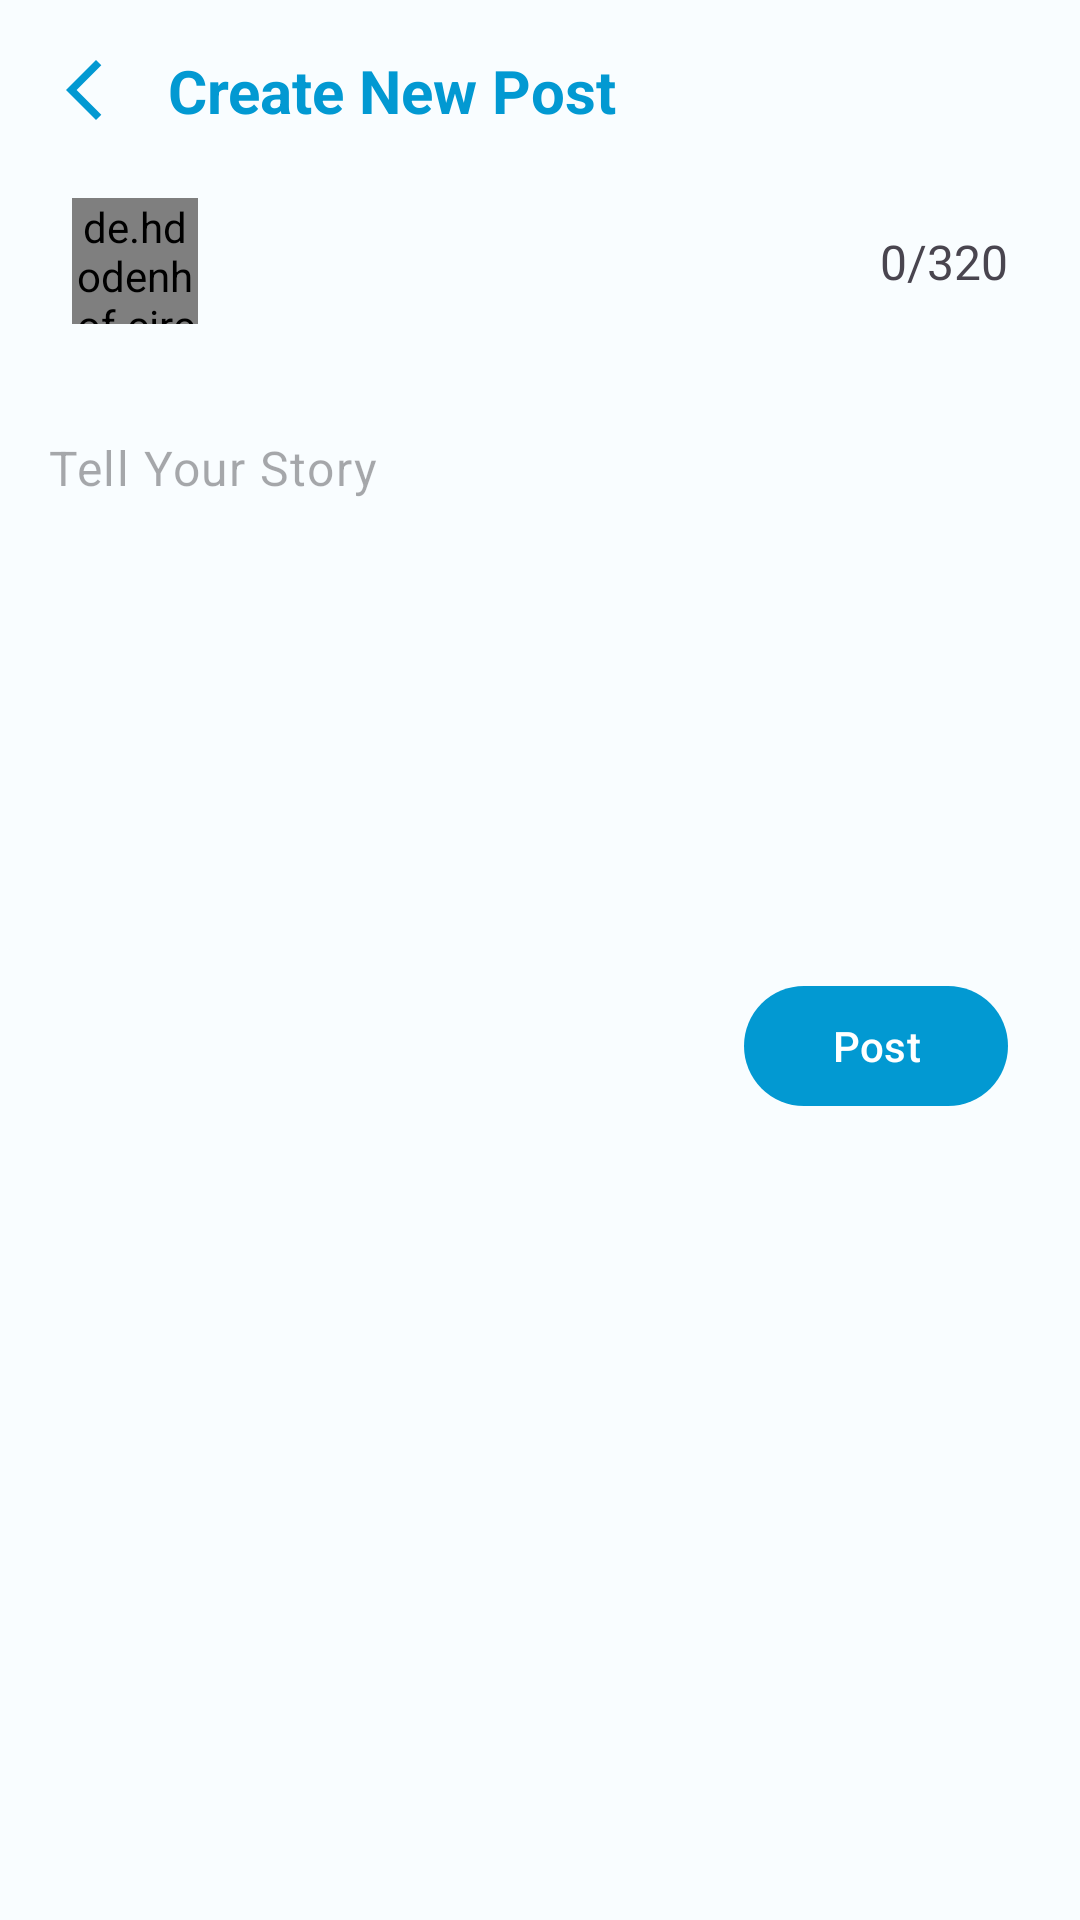

Layout XML and referenced resources for this Android screen:
<!-- AndroidManifest.xml: application theme Theme.ShareDapps -->
<!-- res/layout/activity_create_post.xml -->
<?xml version="1.0" encoding="utf-8"?>
<androidx.constraintlayout.widget.ConstraintLayout xmlns:android="http://schemas.android.com/apk/res/android"
    xmlns:app="http://schemas.android.com/apk/res-auto"
    android:layout_width="match_parent"
    android:layout_height="match_parent"
    android:background="@color/backgroundPrimary">

    <ImageButton
        android:id="@+id/back"
        android:layout_width="wrap_content"
        android:layout_height="wrap_content"
        app:layout_constraintStart_toStartOf="parent"
        app:layout_constraintTop_toTopOf="parent"
        android:layout_marginTop="18dp"
        android:layout_marginStart="16dp"
        android:background="@drawable/ic_baseline_arrow_back_ios_new_24"
        android:contentDescription="@string/back" />

    <TextView
        android:id="@+id/title"
        android:layout_width="wrap_content"
        android:layout_height="wrap_content"
        android:layout_marginStart="16dp"
        android:text="@string/create_new_post"
        android:textColor="@color/colorPrimary"
        android:textSize="20sp"
        android:textStyle="bold"
        app:layout_constraintBottom_toBottomOf="@+id/back"
        app:layout_constraintStart_toEndOf="@+id/back"
        app:layout_constraintTop_toTopOf="@+id/back" />

    <de.hdodenhof.circleimageview.CircleImageView
        android:id="@+id/avatar"
        android:layout_width="42dp"
        android:layout_height="42dp"
        android:layout_marginTop="24dp"
        android:layout_marginStart="24dp"
        android:src="@drawable/ic_star"
        app:layout_constraintStart_toStartOf="parent"
        app:layout_constraintTop_toBottomOf="@+id/back"/>

    <TextView
        android:id="@+id/word_count"
        android:layout_width="wrap_content"
        android:layout_height="wrap_content"
        android:layout_marginEnd="24dp"
        android:text="@string/_0_320"
        android:textSize="16sp"
        android:textStyle="normal"
        app:layout_constraintBottom_toBottomOf="@+id/avatar"
        app:layout_constraintEnd_toEndOf="parent"
        app:layout_constraintTop_toTopOf="@+id/avatar" />


    <com.google.android.material.textfield.TextInputLayout
        android:id="@+id/parent_post"
        android:layout_width="match_parent"
        android:layout_height="wrap_content"
        app:layout_constraintStart_toStartOf="parent"
        app:layout_constraintEnd_toEndOf="parent"
        app:layout_constraintTop_toBottomOf="@+id/avatar"
        app:boxStrokeColor="@color/white"
        app:boxStrokeWidth="0dp"
        app:hintAnimationEnabled="false"
        app:expandedHintEnabled="false"
        app:hintEnabled="false"
        app:boxBackgroundColor="@color/backgroundPrimary"
        android:layout_marginTop="20dp"
        >

        <com.google.android.material.textfield.TextInputEditText
            android:id="@+id/post"
            android:layout_width="match_parent"
            android:layout_height="wrap_content"
            android:gravity="start"
            android:inputType="textCapSentences|textMultiLine"
            android:hint="@string/tell_your_story"
            android:lines="8"
            android:maxLines="12" />

    </com.google.android.material.textfield.TextInputLayout>

    <com.google.android.material.button.MaterialButton
        android:id="@+id/btn_post"
        android:layout_width="wrap_content"
        android:layout_height="wrap_content"
        android:layout_marginHorizontal="24dp"
        android:text="@string/post"
        android:textColor="@color/white"
        app:backgroundTint="@color/card_1"
        app:cornerRadius="24dp"
        android:layout_marginTop="8dp"
        app:layout_constraintEnd_toEndOf="parent"
        app:layout_constraintTop_toBottomOf="@id/parent_post"/>

</androidx.constraintlayout.widget.ConstraintLayout>
<!-- resources referenced by this layout -->
<resources>
  <color name="backgroundPrimary">#F9FDFF</color>
  <color name="card_1">#0299D2</color>
  <color name="colorPrimary">#0299D2</color>
  <color name="white">#FFFFFFFF</color>
  <!-- drawable ic_baseline_arrow_back_ios_new_24 (drawable) -->
  <vector android:height="24dp" android:tint="@color/colorPrimary"
      android:viewportHeight="24" android:viewportWidth="24"
      android:width="24dp" xmlns:android="http://schemas.android.com/apk/res/android">
      <path android:fillColor="@color/colorPrimary" android:pathData="M17.77,3.77l-1.77,-1.77l-10,10l10,10l1.77,-1.77l-8.23,-8.23z"/>
  </vector>
  <!-- drawable ic_star: png bitmap (drawable, 1992 bytes) -->
  <string name="_0_320">0/320</string>
  <string name="back">Back</string>
  <string name="create_new_post">Create New Post</string>
  <string name="post">Post</string>
  <string name="tell_your_story">Tell Your Story</string>
  <style name="Theme.ShareDapps" parent="Base.Theme.ShareDapps" />
  <style name="Base.Theme.ShareDapps" parent="Theme.Material3.DayNight.NoActionBar">
          <item name="colorPrimaryVariant">@color/colorPrimary</item>
          <item name="colorOnPrimary">@color/white</item>
          
          <item name="colorOnSecondary">@color/colorPrimary</item>
          
          
      </style>
</resources>
